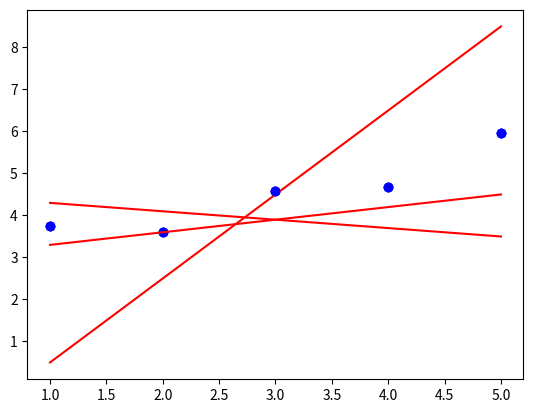

Here is the Python script that generated this plot:
import numpy as np
import matplotlib.pyplot as plt

#!############################################################################################!#
#!########################################  Function  ########################################!#
#!############################################################################################!#

def predict_(x, theta):
	"""Computes the vector of prediction y_hat from two non-empty numpy.array.
	Args:
		x: has to be an numpy.array, a vector of dimension m * 1.
		theta: has to be an numpy.array, a vector of dimension 2 * 1.
	Returns:
		y_hat as a numpy.array, a vector of dimension m * 1.
		None if x and/or theta are not numpy.array.
		None if x or theta are empty numpy.array.
		None if x or theta dimensions are not appropriate.
	Raises:
		This function should not raise any Exceptions.
	"""
	if ((not isinstance(x, np.ndarray)) or (not isinstance(theta, np.ndarray))  or x.size == 0 or theta.size != 2 or x.ndim != 1 or theta.ndim != 2):
		return None
	tmp = np.array([float(theta[0] + theta[1] * x[i]) for i in range(x.shape[0])])
	return tmp

def plot(x, y, theta):
	"""Plot the data and prediction line from three non-empty numpy.array.
	Args:
		x: has to be an numpy.array, a vector of dimension m * 1.
		y: has to be an numpy.array, a vector of dimension m * 1.
		theta: has to be an numpy.array, a vector of dimension 2 * 1.
	Returns:
		Nothing.
	Raises:
		This function should not raise any Exceptions.
	"""
	if (x.size == 0 or y.size == 0 or theta.size == 0 or x.ndim != 1 or y.ndim != 1 or theta.ndim != 2 or x.shape[0] != y.shape[0] or theta.shape[0] != 2 or theta.shape[1] != 1):
		return
	plt.plot(x, y, 'bo')
	plt.plot(x, predict_(x, theta), 'r')
	plt.show()

#!####################################################################################################!#
#!##############################################  TEST  ##############################################!#
#!####################################################################################################!#

if __name__ == '__main__':
	x = np.arange(1,6)
	y = np.array([3.74013816, 3.61473236, 4.57655287, 4.66793434, 5.95585554])
	theta1 = np.array([[4.5],[-0.2]])
	theta2 = np.array([[-1.5],[2]])
	theta3 = np.array([[3],[0.3]])
	plot(x, y, theta1)
	plot(x, y, theta2)
	plot(x, y, theta3)